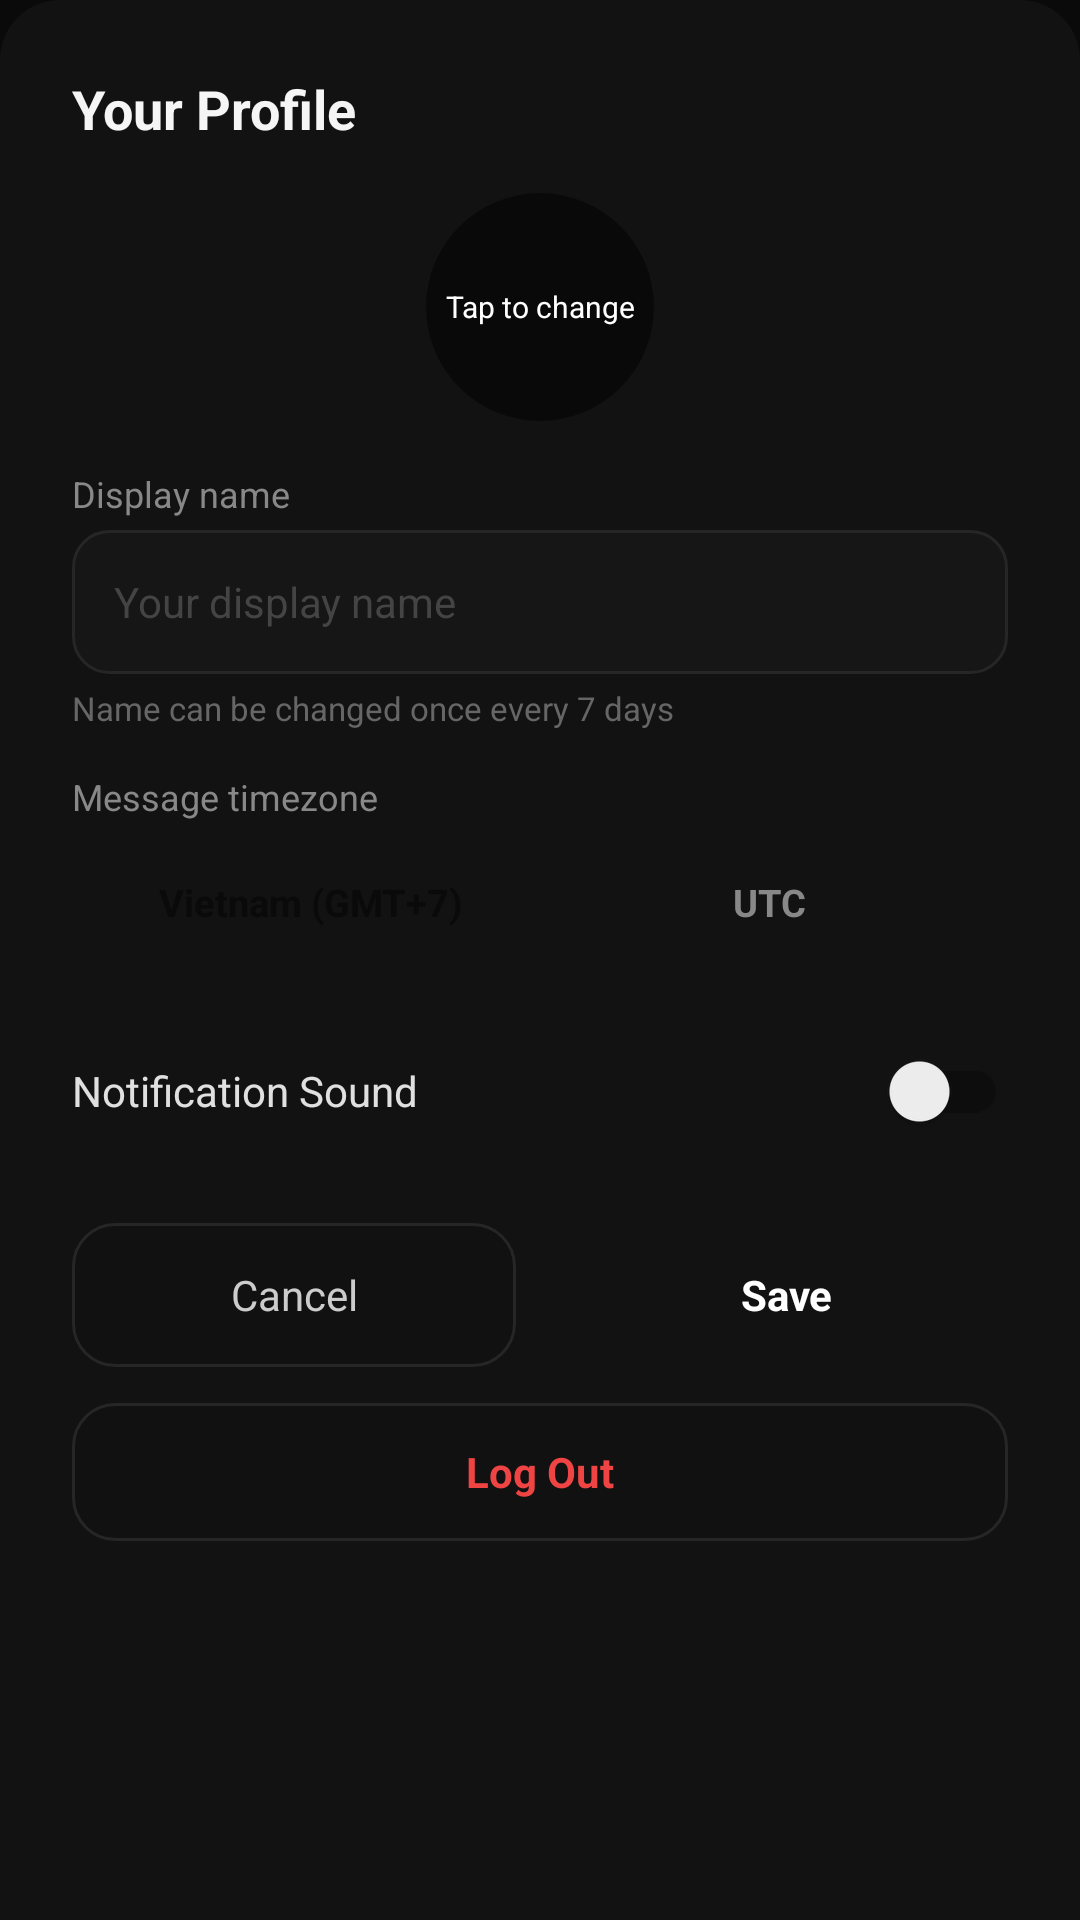

Write the Android layout XML for this screen, with the resource values it uses.
<!-- AndroidManifest.xml: application theme Theme.AnonymousChat -->
<!-- res/layout/bottom_sheet_profile.xml -->
<?xml version="1.0" encoding="utf-8"?>
<LinearLayout xmlns:android="http://schemas.android.com/apk/res/android"
    xmlns:app="http://schemas.android.com/apk/res-auto"
    android:layout_width="match_parent"
    android:layout_height="wrap_content"
    android:orientation="vertical"
    android:background="@drawable/bg_bottom_sheet"
    android:padding="24dp">

    <TextView
        android:layout_width="wrap_content"
        android:layout_height="wrap_content"
        android:text="Your Profile"
        android:textColor="@color/text_primary"
        android:textSize="18sp"
        android:textStyle="bold"
        android:layout_marginBottom="16dp" />

    
    <androidx.cardview.widget.CardView
        android:id="@+id/btnChangeAvatar"
        android:layout_width="76dp"
        android:layout_height="76dp"
        android:layout_gravity="center_horizontal"
        app:cardCornerRadius="38dp"
        app:cardElevation="0dp"
        app:cardBackgroundColor="@android:color/transparent"
        android:clickable="true"
        android:focusable="true">

        <FrameLayout
            android:layout_width="match_parent"
            android:layout_height="match_parent">

            <ImageView
                android:id="@+id/ivMyAvatar"
                android:layout_width="match_parent"
                android:layout_height="match_parent"
                android:scaleType="centerCrop" />

            <TextView
                android:layout_width="match_parent"
                android:layout_height="match_parent"
                android:text="Tap to change"
                android:textColor="#FFFFFF"
                android:textSize="10sp"
                android:gravity="center"
                android:background="#80000000" />
        </FrameLayout>
    </androidx.cardview.widget.CardView>

    <TextView
        android:layout_width="wrap_content"
        android:layout_height="wrap_content"
        android:text="Display name"
        android:textColor="@color/text_muted"
        android:textSize="12sp"
        android:layout_marginTop="16dp"
        android:layout_marginBottom="4dp" />

    <EditText
        android:id="@+id/etProfileName"
        android:layout_width="match_parent"
        android:layout_height="48dp"
        android:background="@drawable/bg_search_box"
        android:textColor="@color/text_primary"
        android:textColorHint="@color/text_dim"
        android:hint="@string/name_hint"
        android:paddingStart="14dp"
        android:paddingEnd="14dp"
        android:maxLength="24"
        android:textSize="14sp"
        android:inputType="textPersonName" />

    <TextView
        android:layout_width="wrap_content"
        android:layout_height="wrap_content"
        android:text="@string/cooldown_hint"
        android:textColor="@color/text_subtle"
        android:textSize="11sp"
        android:layout_marginTop="4dp"
        android:layout_marginBottom="14dp" />

    
    <TextView
        android:layout_width="wrap_content"
        android:layout_height="wrap_content"
        android:text="@string/timezone_label"
        android:textColor="@color/text_muted"
        android:textSize="12sp"
        android:layout_marginBottom="6dp" />

    <LinearLayout
        android:layout_width="match_parent"
        android:layout_height="42dp"
        android:orientation="horizontal"
        android:background="@drawable/bg_segment"
        android:padding="3dp"
        android:layout_marginBottom="18dp">

        <TextView
            android:id="@+id/btnTzVn"
            android:layout_width="0dp"
            android:layout_height="match_parent"
            android:layout_weight="1"
            android:text="@string/tz_vietnam"
            android:textColor="@color/accent_black"
            android:background="@drawable/bg_btn_primary"
            android:textSize="12.5sp"
            android:textStyle="bold"
            android:gravity="center"
            android:clickable="true"
            android:focusable="true" />

        <TextView
            android:id="@+id/btnTzUtc"
            android:layout_width="0dp"
            android:layout_height="match_parent"
            android:layout_weight="1"
            android:text="@string/tz_utc"
            android:textColor="@color/text_muted"
            android:background="@android:color/transparent"
            android:textSize="12.5sp"
            android:textStyle="bold"
            android:gravity="center"
            android:clickable="true"
            android:focusable="true" />
    </LinearLayout>

    
    <LinearLayout
        android:layout_width="match_parent"
        android:layout_height="wrap_content"
        android:orientation="horizontal"
        android:gravity="center_vertical"
        android:layout_marginBottom="20dp">

        <TextView
            android:layout_width="0dp"
            android:layout_height="wrap_content"
            android:layout_weight="1"
            android:text="Notification Sound"
            android:textColor="@color/text_secondary"
            android:textSize="14sp" />

        <androidx.appcompat.widget.SwitchCompat
            android:id="@+id/switchSound"
            android:layout_width="wrap_content"
            android:layout_height="wrap_content" />
    </LinearLayout>

    
    <LinearLayout
        android:layout_width="match_parent"
        android:layout_height="wrap_content"
        android:orientation="horizontal"
        android:layout_marginBottom="12dp">

        <TextView
            android:id="@+id/btnProfileCancel"
            android:layout_width="0dp"
            android:layout_height="48dp"
            android:layout_weight="1"
            android:text="@string/cancel"
            android:textColor="#CCCCCC"
            android:background="@drawable/bg_card_topic"
            android:gravity="center"
            android:textSize="14sp"
            android:clickable="true"
            android:focusable="true"
            android:layout_marginEnd="8dp" />

        <TextView
            android:id="@+id/btnProfileSave"
            android:layout_width="0dp"
            android:layout_height="48dp"
            android:layout_weight="1"
            android:text="@string/save"
            android:textColor="#FFFFFF"
            android:background="@drawable/bg_btn_green"
            android:gravity="center"
            android:textStyle="bold"
            android:textSize="14sp"
            android:clickable="true"
            android:focusable="true"
            android:layout_marginStart="8dp" />
    </LinearLayout>

    
    <TextView
        android:id="@+id/btnProfileLogout"
        android:layout_width="match_parent"
        android:layout_height="46dp"
        android:text="Log Out"
        android:textColor="@color/status_red"
        android:background="@drawable/bg_card_topic"
        android:gravity="center"
        android:textStyle="bold"
        android:textSize="14sp"
        android:clickable="true"
        android:focusable="true" />

</LinearLayout>
<!-- resources referenced by this layout -->
<resources>
  <color name="accent_black">#0A0A0A</color>
  <color name="status_red">#EF4444</color>
  <color name="text_dim">#444444</color>
  <color name="text_muted">#888888</color>
  <color name="text_primary">#F5F5F5</color>
  <color name="text_secondary">#E0E0E0</color>
  <color name="text_subtle">#666666</color>
  <!-- drawable bg_bottom_sheet (drawable) -->
  <?xml version="1.0" encoding="utf-8"?>
  <shape xmlns:android="http://schemas.android.com/apk/res/android" android:shape="rectangle">
      <solid android:color="@color/bg_bottom_sheet" />
      <corners android:topLeftRadius="20dp" android:topRightRadius="20dp" />
  </shape>
  <!-- drawable bg_card_topic (drawable) -->
  <?xml version="1.0" encoding="utf-8"?>
  <shape xmlns:android="http://schemas.android.com/apk/res/android" android:shape="rectangle">
      <solid android:color="@color/bg_card" />
      <stroke android:width="1dp" android:color="@color/border_card" />
      <corners android:radius="14dp" />
  </shape>
  <!-- drawable bg_search_box (drawable) -->
  <?xml version="1.0" encoding="utf-8"?>
  <shape xmlns:android="http://schemas.android.com/apk/res/android" android:shape="rectangle">
      <solid android:color="@color/bg_input" />
      <stroke android:width="1dp" android:color="@color/border_card" />
      <corners android:radius="12dp" />
  </shape>
  <string name="cancel">Cancel</string>
  <string name="cooldown_hint">Name can be changed once every 7 days</string>
  <string name="name_hint">Your display name</string>
  <string name="save">Save</string>
  <string name="timezone_label">Message timezone</string>
  <string name="tz_utc">UTC</string>
  <string name="tz_vietnam">Vietnam (GMT+7)</string>
  <color name="bg_bottom_sheet">#121212</color>
  <color name="bg_card">#111111</color>
  <color name="border_card">#262626</color>
  <color name="bg_input">#161616</color>
  <color name="accent_white">#F0F0F0</color>
  <color name="accent_pure_white">#FFFFFF</color>
  <color name="status_blue">#3B82F6</color>
  <color name="status_rec_cyan">#22D3EE</color>
  <color name="bg_main">#0A0A0A</color>
  <style name="CustomWindowAnimations">
          <item name="android:activityOpenEnterAnimation">@anim/slide_in_right</item>
          <item name="android:activityOpenExitAnimation">@anim/slide_out_left</item>
          <item name="android:activityCloseEnterAnimation">@anim/slide_in_left</item>
          <item name="android:activityCloseExitAnimation">@anim/slide_out_right</item>
      </style>
  <style name="CustomBottomSheetDialogTheme" parent="Theme.Design.Light.BottomSheetDialog">
          <item name="bottomSheetStyle">@style/CustomBottomSheetModalStyle</item>
          <item name="android:windowIsFloating">false</item>
          <item name="android:windowBackground">@android:color/transparent</item>
          <item name="android:colorBackground">@android:color/transparent</item>
      </style>
  <style name="CustomBottomSheetModalStyle" parent="Widget.Design.BottomSheet.Modal">
          <item name="android:background">@android:color/transparent</item>
      </style>
</resources>
